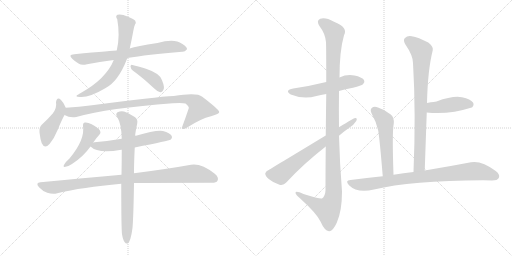
t = 0.00 s
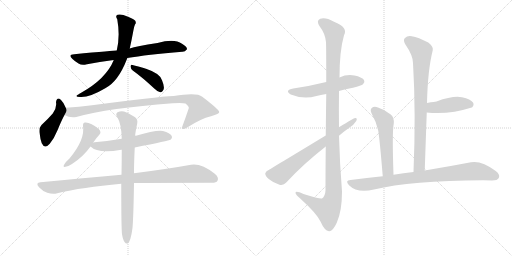
t = 2.57 s
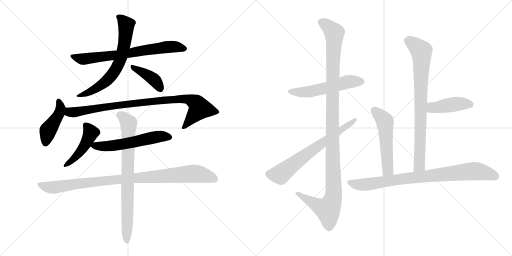
t = 5.14 s
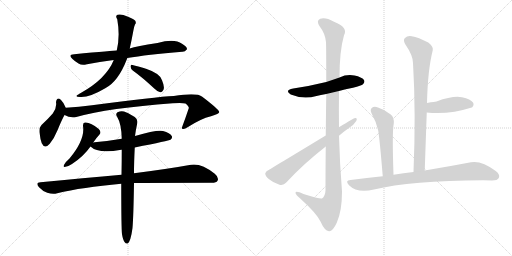
t = 7.71 s
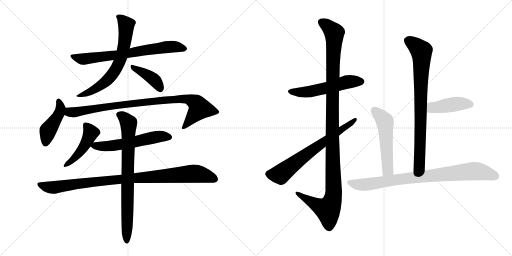
t = 10.28 s
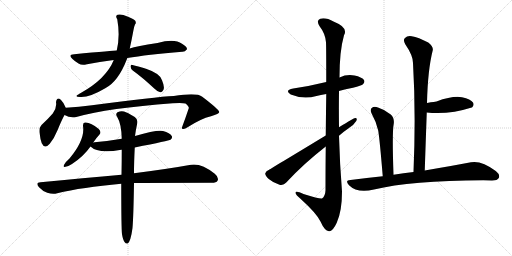
t = 12.86 s

The animated SVG that drew these frames (rendered in a browser with its animation timeline set to each time). Animation: 16 CSS @keyframes rules; one cycle of 12.86 s.

<svg version="1.1" viewBox="0 0 2048 1024" xmlns="http://www.w3.org/2000/svg">
  <g stroke="lightgray" stroke-dasharray="1,1" stroke-width="1" transform="scale(4, 4)">
    <line x1="0" y1="0" x2="256" y2="256"></line>
    <line x1="256" y1="0" x2="0" y2="256"></line>
    <line x1="128" y1="0" x2="128" y2="256"></line>
    <line x1="0" y1="128" x2="256" y2="128"></line>
    <line x1="256" y1="0" x2="512" y2="256"></line>
    <line x1="512" y1="0" x2="256" y2="256"></line>
    <line x1="384" y1="0" x2="384" y2="256"></line>
    <line x1="256" y1="128" x2="512" y2="128"></line>
  </g>
<g transform="scale(1, -1) translate(0, -850)">
   <style type="text/css">
    @keyframes keyframes0 {
      from {
       stroke: black;
       stroke-dashoffset: 709;
       stroke-width: 128;
       }
       70% {
       animation-timing-function: step-end;
       stroke: black;
       stroke-dashoffset: 0;
       stroke-width: 128;
       }
       to {
       stroke: black;
       stroke-width: 1024;
       }
       }
       #make-me-a-hanzi-animation-0 {
         animation: keyframes0 0.826986s both;
         animation-delay: 0.000000s;
         animation-timing-function: linear;
       }
    @keyframes keyframes1 {
      from {
       stroke: black;
       stroke-dashoffset: 662;
       stroke-width: 128;
       }
       68% {
       animation-timing-function: step-end;
       stroke: black;
       stroke-dashoffset: 0;
       stroke-width: 128;
       }
       to {
       stroke: black;
       stroke-width: 1024;
       }
       }
       #make-me-a-hanzi-animation-1 {
         animation: keyframes1 0.788737s both;
         animation-delay: 0.826986s;
         animation-timing-function: linear;
       }
    @keyframes keyframes2 {
      from {
       stroke: black;
       stroke-dashoffset: 400;
       stroke-width: 128;
       }
       57% {
       animation-timing-function: step-end;
       stroke: black;
       stroke-dashoffset: 0;
       stroke-width: 128;
       }
       to {
       stroke: black;
       stroke-width: 1024;
       }
       }
       #make-me-a-hanzi-animation-2 {
         animation: keyframes2 0.575521s both;
         animation-delay: 1.615723s;
         animation-timing-function: linear;
       }
    @keyframes keyframes3 {
      from {
       stroke: black;
       stroke-dashoffset: 438;
       stroke-width: 128;
       }
       59% {
       animation-timing-function: step-end;
       stroke: black;
       stroke-dashoffset: 0;
       stroke-width: 128;
       }
       to {
       stroke: black;
       stroke-width: 1024;
       }
       }
       #make-me-a-hanzi-animation-3 {
         animation: keyframes3 0.606445s both;
         animation-delay: 2.191243s;
         animation-timing-function: linear;
       }
    @keyframes keyframes4 {
      from {
       stroke: black;
       stroke-dashoffset: 905;
       stroke-width: 128;
       }
       75% {
       animation-timing-function: step-end;
       stroke: black;
       stroke-dashoffset: 0;
       stroke-width: 128;
       }
       to {
       stroke: black;
       stroke-width: 1024;
       }
       }
       #make-me-a-hanzi-animation-4 {
         animation: keyframes4 0.986491s both;
         animation-delay: 2.797689s;
         animation-timing-function: linear;
       }
    @keyframes keyframes5 {
      from {
       stroke: black;
       stroke-dashoffset: 456;
       stroke-width: 128;
       }
       60% {
       animation-timing-function: step-end;
       stroke: black;
       stroke-dashoffset: 0;
       stroke-width: 128;
       }
       to {
       stroke: black;
       stroke-width: 1024;
       }
       }
       #make-me-a-hanzi-animation-5 {
         animation: keyframes5 0.621094s both;
         animation-delay: 3.784180s;
         animation-timing-function: linear;
       }
    @keyframes keyframes6 {
      from {
       stroke: black;
       stroke-dashoffset: 567;
       stroke-width: 128;
       }
       65% {
       animation-timing-function: step-end;
       stroke: black;
       stroke-dashoffset: 0;
       stroke-width: 128;
       }
       to {
       stroke: black;
       stroke-width: 1024;
       }
       }
       #make-me-a-hanzi-animation-6 {
         animation: keyframes6 0.711426s both;
         animation-delay: 4.405273s;
         animation-timing-function: linear;
       }
    @keyframes keyframes7 {
      from {
       stroke: black;
       stroke-dashoffset: 962;
       stroke-width: 128;
       }
       76% {
       animation-timing-function: step-end;
       stroke: black;
       stroke-dashoffset: 0;
       stroke-width: 128;
       }
       to {
       stroke: black;
       stroke-width: 1024;
       }
       }
       #make-me-a-hanzi-animation-7 {
         animation: keyframes7 1.032878s both;
         animation-delay: 5.116699s;
         animation-timing-function: linear;
       }
    @keyframes keyframes8 {
      from {
       stroke: black;
       stroke-dashoffset: 782;
       stroke-width: 128;
       }
       72% {
       animation-timing-function: step-end;
       stroke: black;
       stroke-dashoffset: 0;
       stroke-width: 128;
       }
       to {
       stroke: black;
       stroke-width: 1024;
       }
       }
       #make-me-a-hanzi-animation-8 {
         animation: keyframes8 0.886393s both;
         animation-delay: 6.149577s;
         animation-timing-function: linear;
       }
    @keyframes keyframes9 {
      from {
       stroke: black;
       stroke-dashoffset: 541;
       stroke-width: 128;
       }
       64% {
       animation-timing-function: step-end;
       stroke: black;
       stroke-dashoffset: 0;
       stroke-width: 128;
       }
       to {
       stroke: black;
       stroke-width: 1024;
       }
       }
       #make-me-a-hanzi-animation-9 {
         animation: keyframes9 0.690267s both;
         animation-delay: 7.035970s;
         animation-timing-function: linear;
       }
    @keyframes keyframes10 {
      from {
       stroke: black;
       stroke-dashoffset: 1169;
       stroke-width: 128;
       }
       79% {
       animation-timing-function: step-end;
       stroke: black;
       stroke-dashoffset: 0;
       stroke-width: 128;
       }
       to {
       stroke: black;
       stroke-width: 1024;
       }
       }
       #make-me-a-hanzi-animation-10 {
         animation: keyframes10 1.201335s both;
         animation-delay: 7.726237s;
         animation-timing-function: linear;
       }
    @keyframes keyframes11 {
      from {
       stroke: black;
       stroke-dashoffset: 675;
       stroke-width: 128;
       }
       69% {
       animation-timing-function: step-end;
       stroke: black;
       stroke-dashoffset: 0;
       stroke-width: 128;
       }
       to {
       stroke: black;
       stroke-width: 1024;
       }
       }
       #make-me-a-hanzi-animation-11 {
         animation: keyframes11 0.799316s both;
         animation-delay: 8.927572s;
         animation-timing-function: linear;
       }
    @keyframes keyframes12 {
      from {
       stroke: black;
       stroke-dashoffset: 803;
       stroke-width: 128;
       }
       72% {
       animation-timing-function: step-end;
       stroke: black;
       stroke-dashoffset: 0;
       stroke-width: 128;
       }
       to {
       stroke: black;
       stroke-width: 1024;
       }
       }
       #make-me-a-hanzi-animation-12 {
         animation: keyframes12 0.903483s both;
         animation-delay: 9.726888s;
         animation-timing-function: linear;
       }
    @keyframes keyframes13 {
      from {
       stroke: black;
       stroke-dashoffset: 436;
       stroke-width: 128;
       }
       59% {
       animation-timing-function: step-end;
       stroke: black;
       stroke-dashoffset: 0;
       stroke-width: 128;
       }
       to {
       stroke: black;
       stroke-width: 1024;
       }
       }
       #make-me-a-hanzi-animation-13 {
         animation: keyframes13 0.604818s both;
         animation-delay: 10.630371s;
         animation-timing-function: linear;
       }
    @keyframes keyframes14 {
      from {
       stroke: black;
       stroke-dashoffset: 530;
       stroke-width: 128;
       }
       63% {
       animation-timing-function: step-end;
       stroke: black;
       stroke-dashoffset: 0;
       stroke-width: 128;
       }
       to {
       stroke: black;
       stroke-width: 1024;
       }
       }
       #make-me-a-hanzi-animation-14 {
         animation: keyframes14 0.681315s both;
         animation-delay: 11.235189s;
         animation-timing-function: linear;
       }
    @keyframes keyframes15 {
      from {
       stroke: black;
       stroke-dashoffset: 846;
       stroke-width: 128;
       }
       73% {
       animation-timing-function: step-end;
       stroke: black;
       stroke-dashoffset: 0;
       stroke-width: 128;
       }
       to {
       stroke: black;
       stroke-width: 1024;
       }
       }
       #make-me-a-hanzi-animation-15 {
         animation: keyframes15 0.938477s both;
         animation-delay: 11.916504s;
         animation-timing-function: linear;
       }
</style>
<path d="M 509 618 Q 587 631 729 643 Q 739 642 748 653 Q 749 663 728 675 Q 698 697 630 678 Q 545 665 519 656 L 467 648 Q 457 648 297 633 Q 270 632 290 614 Q 300 604 314 596 Q 327 587 348 593 Q 397 603 455 610 L 509 618 Z" fill="lightgray"></path> 
<path d="M 455 610 Q 425 535 323 478 Q 319 477 315 473 Q 294 463 320 462 Q 357 459 421 497 Q 473 524 507 612 Q 508 615 509 618 L 519 656 Q 526 687 533 725 Q 536 744 540 752 Q 546 758 541 767 Q 537 773 512 783 Q 484 796 470 791 Q 460 787 469 773 Q 481 706 467 648 L 455 610 Z" fill="lightgray"></path> 
<path d="M 531 568 Q 570 540 617 496 Q 630 483 641 481 Q 648 480 652 488 Q 661 498 648 529 Q 641 556 584 575 Q 550 585 530 590 Q 523 594 522 584 Q 523 574 531 568 Z" fill="lightgray"></path> 
<path d="M 263 419 Q 254 441 244 450 Q 228 465 224 441 Q 228 419 211 396 Q 192 374 166 350 Q 156 340 158 320 Q 161 293 167 277 Q 179 252 199 275 Q 217 297 230 329 Q 246 368 258 390 C 268 408 268 408 263 419 Z" fill="lightgray"></path> 
<path d="M 258 390 Q 280 377 305 382 Q 434 418 691 437 Q 728 440 742 436 Q 757 424 755 417 Q 742 378 727 338 Q 727 337 729 335 Q 736 331 752 342 Q 803 375 844 385 Q 878 395 877 402 Q 876 412 809 463 Q 788 481 695 466 Q 626 463 368 429 Q 316 423 263 419 C 233 417 230 401 258 390 Z" fill="lightgray"></path> 
<path d="M 373 280 Q 385 298 398 312 Q 407 322 395 334 Q 362 362 340 360 Q 331 359 332 346 Q 341 292 278 216 Q 263 203 257 192 Q 250 180 262 183 Q 272 184 288 194 Q 334 224 362 264 L 373 280 Z" fill="lightgray"></path> 
<path d="M 539 260 Q 678 288 682 291 Q 691 298 687 306 Q 680 318 652 326 Q 628 332 540 306 L 487 295 Q 436 286 378 281 Q 374 281 373 280 C 347 276 347 276 362 264 Q 392 234 485 251 L 487 251 L 539 260 Z" fill="lightgray"></path> 
<path d="M 536 118 Q 549 119 843 119 Q 865 118 870 127 Q 877 140 859 155 Q 805 198 764 191 Q 676 175 536 157 L 486 151 Q 336 138 162 121 Q 140 120 156 101 Q 171 85 189 79 Q 211 72 229 77 Q 328 101 485 115 L 536 118 Z" fill="lightgray"></path> 
<path d="M 488 -87 Q 492 -111 499 -119 Q 503 -126 511 -124 Q 523 -115 530 -62 Q 534 -16 536 118 L 536 157 Q 536 200 539 260 L 540 306 Q 543 330 549 357 Q 552 373 539 382 Q 509 401 496 404 Q 484 408 470 401 Q 461 394 468 384 Q 486 354 487 295 L 487 251 Q 487 206 486 151 L 485 115 Q 485 -62 488 -87 Z" fill="lightgray"></path> 
<path d="M 1356 486 Q 1381 493 1412 499 Q 1446 508 1452 513 Q 1461 522 1456 530 Q 1447 542 1418 548 Q 1387 554 1358 540 L 1305 522 Q 1245 507 1173 496 Q 1136 489 1163 472 Q 1214 451 1266 466 Q 1282 470 1305 474 L 1356 486 Z" fill="lightgray"></path> 
<path d="M 1303 264 Q 1302 185 1302 89 Q 1301 65 1288 56 Q 1281 53 1214 74 Q 1181 90 1182 78 Q 1183 71 1203 54 Q 1267 -4 1282 -36 Q 1298 -73 1316 -75 Q 1331 -76 1347 -41 Q 1368 5 1368 84 Q 1359 196 1356 307 L 1356 341 Q 1355 414 1356 486 L 1358 540 Q 1358 646 1376 709 Q 1394 740 1336 763 Q 1302 782 1281 775 Q 1263 768 1279 744 Q 1301 716 1304 681 Q 1305 663 1305 522 L 1305 474 Q 1304 404 1303 308 L 1303 264 Z" fill="lightgray"></path> 
<path d="M 1303 308 Q 1080 173 1078 172 Q 1063 166 1061 157 Q 1060 147 1075 134 Q 1094 118 1118 111 Q 1134 107 1145 120 Q 1212 193 1303 264 L 1356 307 Q 1374 323 1393 336 Q 1415 349 1425 366 Q 1431 379 1420 378 Q 1417 378 1356 341 L 1303 308 Z" fill="lightgray"></path> 
<path d="M 1699 168 Q 1703 288 1707 400 L 1708 438 Q 1711 571 1731 649 Q 1734 664 1713 680 Q 1673 701 1647 705 Q 1629 708 1620 698 Q 1611 691 1621 673 Q 1652 628 1652 598 Q 1664 396 1654 162 C 1653 132 1698 138 1699 168 Z" fill="lightgray"></path> 
<path d="M 1707 400 Q 1797 391 1887 420 L 1888 420 Q 1898 430 1892 440 Q 1883 453 1848 461 Q 1812 468 1746 444 Q 1742 444 1708 438 C 1678 433 1677 403 1707 400 Z" fill="lightgray"></path> 
<path d="M 1574 151 Q 1568 322 1575 355 Q 1578 379 1563 392 Q 1541 411 1512 420 Q 1497 426 1488 419 Q 1479 413 1486 397 Q 1505 363 1513 327 Q 1519 290 1531 145 C 1533 115 1575 121 1574 151 Z" fill="lightgray"></path> 
<path d="M 1531 145 Q 1468 139 1402 130 Q 1378 129 1396 109 Q 1429 76 1496 92 Q 1643 128 1933 129 Q 1949 129 1968 128 Q 1990 128 1995 138 Q 2002 151 1983 166 Q 1926 209 1884 201 Q 1814 188 1699 168 L 1654 162 Q 1614 158 1574 151 L 1531 145 Z" fill="lightgray"></path> 
      <clipPath id="make-me-a-hanzi-clip-0">
      <path d="M 509 618 Q 587 631 729 643 Q 739 642 748 653 Q 749 663 728 675 Q 698 697 630 678 Q 545 665 519 656 L 467 648 Q 457 648 297 633 Q 270 632 290 614 Q 300 604 314 596 Q 327 587 348 593 Q 397 603 455 610 L 509 618 Z" fill="lightgray"></path>
      </clipPath>
      <path clip-path="url(#make-me-a-hanzi-clip-0)" d="M 291 624 L 328 614 L 351 615 L 688 664 L 738 655 " fill="none" id="make-me-a-hanzi-animation-0" stroke-dasharray="581 1162" stroke-linecap="round"></path>

      <clipPath id="make-me-a-hanzi-clip-1">
      <path d="M 455 610 Q 425 535 323 478 Q 319 477 315 473 Q 294 463 320 462 Q 357 459 421 497 Q 473 524 507 612 Q 508 615 509 618 L 519 656 Q 526 687 533 725 Q 536 744 540 752 Q 546 758 541 767 Q 537 773 512 783 Q 484 796 470 791 Q 460 787 469 773 Q 481 706 467 648 L 455 610 Z" fill="lightgray"></path>
      </clipPath>
      <path clip-path="url(#make-me-a-hanzi-clip-1)" d="M 475 782 L 505 751 L 505 739 L 491 643 L 467 579 L 425 525 L 359 482 L 323 470 " fill="none" id="make-me-a-hanzi-animation-1" stroke-dasharray="534 1068" stroke-linecap="round"></path>

      <clipPath id="make-me-a-hanzi-clip-2">
      <path d="M 531 568 Q 570 540 617 496 Q 630 483 641 481 Q 648 480 652 488 Q 661 498 648 529 Q 641 556 584 575 Q 550 585 530 590 Q 523 594 522 584 Q 523 574 531 568 Z" fill="lightgray"></path>
      </clipPath>
      <path clip-path="url(#make-me-a-hanzi-clip-2)" d="M 530 582 L 614 534 L 640 495 " fill="none" id="make-me-a-hanzi-animation-2" stroke-dasharray="272 544" stroke-linecap="round"></path>

      <clipPath id="make-me-a-hanzi-clip-3">
      <path d="M 263 419 Q 254 441 244 450 Q 228 465 224 441 Q 228 419 211 396 Q 192 374 166 350 Q 156 340 158 320 Q 161 293 167 277 Q 179 252 199 275 Q 217 297 230 329 Q 246 368 258 390 C 268 408 268 408 263 419 Z" fill="lightgray"></path>
      </clipPath>
      <path clip-path="url(#make-me-a-hanzi-clip-3)" d="M 234 445 L 243 418 L 239 401 L 192 327 L 182 280 " fill="none" id="make-me-a-hanzi-animation-3" stroke-dasharray="310 620" stroke-linecap="round"></path>

      <clipPath id="make-me-a-hanzi-clip-4">
      <path d="M 258 390 Q 280 377 305 382 Q 434 418 691 437 Q 728 440 742 436 Q 757 424 755 417 Q 742 378 727 338 Q 727 337 729 335 Q 736 331 752 342 Q 803 375 844 385 Q 878 395 877 402 Q 876 412 809 463 Q 788 481 695 466 Q 626 463 368 429 Q 316 423 263 419 C 233 417 230 401 258 390 Z" fill="lightgray"></path>
      </clipPath>
      <path clip-path="url(#make-me-a-hanzi-clip-4)" d="M 271 410 L 279 401 L 295 401 L 492 433 L 747 455 L 783 439 L 797 414 L 734 340 " fill="none" id="make-me-a-hanzi-animation-4" stroke-dasharray="777 1554" stroke-linecap="round"></path>

      <clipPath id="make-me-a-hanzi-clip-5">
      <path d="M 373 280 Q 385 298 398 312 Q 407 322 395 334 Q 362 362 340 360 Q 331 359 332 346 Q 341 292 278 216 Q 263 203 257 192 Q 250 180 262 183 Q 272 184 288 194 Q 334 224 362 264 L 373 280 Z" fill="lightgray"></path>
      </clipPath>
      <path clip-path="url(#make-me-a-hanzi-clip-5)" d="M 342 350 L 363 319 L 356 301 L 318 239 L 266 191 " fill="none" id="make-me-a-hanzi-animation-5" stroke-dasharray="328 656" stroke-linecap="round"></path>

      <clipPath id="make-me-a-hanzi-clip-6">
      <path d="M 539 260 Q 678 288 682 291 Q 691 298 687 306 Q 680 318 652 326 Q 628 332 540 306 L 487 295 Q 436 286 378 281 Q 374 281 373 280 C 347 276 347 276 362 264 Q 392 234 485 251 L 487 251 L 539 260 Z" fill="lightgray"></path>
      </clipPath>
      <path clip-path="url(#make-me-a-hanzi-clip-6)" d="M 370 265 L 451 267 L 622 302 L 677 301 " fill="none" id="make-me-a-hanzi-animation-6" stroke-dasharray="439 878" stroke-linecap="round"></path>

      <clipPath id="make-me-a-hanzi-clip-7">
      <path d="M 536 118 Q 549 119 843 119 Q 865 118 870 127 Q 877 140 859 155 Q 805 198 764 191 Q 676 175 536 157 L 486 151 Q 336 138 162 121 Q 140 120 156 101 Q 171 85 189 79 Q 211 72 229 77 Q 328 101 485 115 L 536 118 Z" fill="lightgray"></path>
      </clipPath>
      <path clip-path="url(#make-me-a-hanzi-clip-7)" d="M 159 111 L 211 100 L 392 125 L 764 155 L 808 151 L 858 134 " fill="none" id="make-me-a-hanzi-animation-7" stroke-dasharray="834 1668" stroke-linecap="round"></path>

      <clipPath id="make-me-a-hanzi-clip-8">
      <path d="M 488 -87 Q 492 -111 499 -119 Q 503 -126 511 -124 Q 523 -115 530 -62 Q 534 -16 536 118 L 536 157 Q 536 200 539 260 L 540 306 Q 543 330 549 357 Q 552 373 539 382 Q 509 401 496 404 Q 484 408 470 401 Q 461 394 468 384 Q 486 354 487 295 L 487 251 Q 487 206 486 151 L 485 115 Q 485 -62 488 -87 Z" fill="lightgray"></path>
      </clipPath>
      <path clip-path="url(#make-me-a-hanzi-clip-8)" d="M 476 392 L 493 383 L 515 357 L 507 -116 " fill="none" id="make-me-a-hanzi-animation-8" stroke-dasharray="654 1308" stroke-linecap="round"></path>

      <clipPath id="make-me-a-hanzi-clip-9">
      <path d="M 1356 486 Q 1381 493 1412 499 Q 1446 508 1452 513 Q 1461 522 1456 530 Q 1447 542 1418 548 Q 1387 554 1358 540 L 1305 522 Q 1245 507 1173 496 Q 1136 489 1163 472 Q 1214 451 1266 466 Q 1282 470 1305 474 L 1356 486 Z" fill="lightgray"></path>
      </clipPath>
      <path clip-path="url(#make-me-a-hanzi-clip-9)" d="M 1165 485 L 1228 482 L 1375 519 L 1445 524 " fill="none" id="make-me-a-hanzi-animation-9" stroke-dasharray="413 826" stroke-linecap="round"></path>

      <clipPath id="make-me-a-hanzi-clip-10">
      <path d="M 1303 264 Q 1302 185 1302 89 Q 1301 65 1288 56 Q 1281 53 1214 74 Q 1181 90 1182 78 Q 1183 71 1203 54 Q 1267 -4 1282 -36 Q 1298 -73 1316 -75 Q 1331 -76 1347 -41 Q 1368 5 1368 84 Q 1359 196 1356 307 L 1356 341 Q 1355 414 1356 486 L 1358 540 Q 1358 646 1376 709 Q 1394 740 1336 763 Q 1302 782 1281 775 Q 1263 768 1279 744 Q 1301 716 1304 681 Q 1305 663 1305 522 L 1305 474 Q 1304 404 1303 308 L 1303 264 Z" fill="lightgray"></path>
      </clipPath>
      <path clip-path="url(#make-me-a-hanzi-clip-10)" d="M 1289 759 L 1337 718 L 1329 426 L 1335 75 L 1328 42 L 1312 12 L 1286 20 L 1190 77 " fill="none" id="make-me-a-hanzi-animation-10" stroke-dasharray="1041 2082" stroke-linecap="round"></path>

      <clipPath id="make-me-a-hanzi-clip-11">
      <path d="M 1303 308 Q 1080 173 1078 172 Q 1063 166 1061 157 Q 1060 147 1075 134 Q 1094 118 1118 111 Q 1134 107 1145 120 Q 1212 193 1303 264 L 1356 307 Q 1374 323 1393 336 Q 1415 349 1425 366 Q 1431 379 1420 378 Q 1417 378 1356 341 L 1303 308 Z" fill="lightgray"></path>
      </clipPath>
      <path clip-path="url(#make-me-a-hanzi-clip-11)" d="M 1074 155 L 1121 152 L 1213 225 L 1421 371 " fill="none" id="make-me-a-hanzi-animation-11" stroke-dasharray="547 1094" stroke-linecap="round"></path>

      <clipPath id="make-me-a-hanzi-clip-12">
      <path d="M 1699 168 Q 1703 288 1707 400 L 1708 438 Q 1711 571 1731 649 Q 1734 664 1713 680 Q 1673 701 1647 705 Q 1629 708 1620 698 Q 1611 691 1621 673 Q 1652 628 1652 598 Q 1664 396 1654 162 C 1653 132 1698 138 1699 168 Z" fill="lightgray"></path>
      </clipPath>
      <path clip-path="url(#make-me-a-hanzi-clip-12)" d="M 1634 686 L 1685 646 L 1687 627 L 1679 208 L 1677 188 L 1661 170 " fill="none" id="make-me-a-hanzi-animation-12" stroke-dasharray="675 1350" stroke-linecap="round"></path>

      <clipPath id="make-me-a-hanzi-clip-13">
      <path d="M 1707 400 Q 1797 391 1887 420 L 1888 420 Q 1898 430 1892 440 Q 1883 453 1848 461 Q 1812 468 1746 444 Q 1742 444 1708 438 C 1678 433 1677 403 1707 400 Z" fill="lightgray"></path>
      </clipPath>
      <path clip-path="url(#make-me-a-hanzi-clip-13)" d="M 1715 406 L 1737 421 L 1809 432 L 1850 436 L 1888 427 " fill="none" id="make-me-a-hanzi-animation-13" stroke-dasharray="308 616" stroke-linecap="round"></path>

      <clipPath id="make-me-a-hanzi-clip-14">
      <path d="M 1574 151 Q 1568 322 1575 355 Q 1578 379 1563 392 Q 1541 411 1512 420 Q 1497 426 1488 419 Q 1479 413 1486 397 Q 1505 363 1513 327 Q 1519 290 1531 145 C 1533 115 1575 121 1574 151 Z" fill="lightgray"></path>
      </clipPath>
      <path clip-path="url(#make-me-a-hanzi-clip-14)" d="M 1498 407 L 1539 365 L 1551 188 L 1550 167 L 1537 157 " fill="none" id="make-me-a-hanzi-animation-14" stroke-dasharray="402 804" stroke-linecap="round"></path>

      <clipPath id="make-me-a-hanzi-clip-15">
      <path d="M 1531 145 Q 1468 139 1402 130 Q 1378 129 1396 109 Q 1429 76 1496 92 Q 1643 128 1933 129 Q 1949 129 1968 128 Q 1990 128 1995 138 Q 2002 151 1983 166 Q 1926 209 1884 201 Q 1814 188 1699 168 L 1654 162 Q 1614 158 1574 151 L 1531 145 Z" fill="lightgray"></path>
      </clipPath>
      <path clip-path="url(#make-me-a-hanzi-clip-15)" d="M 1398 120 L 1421 113 L 1467 112 L 1637 138 L 1894 165 L 1931 162 L 1981 145 " fill="none" id="make-me-a-hanzi-animation-15" stroke-dasharray="718 1436" stroke-linecap="round"></path>

</g>
</svg>
